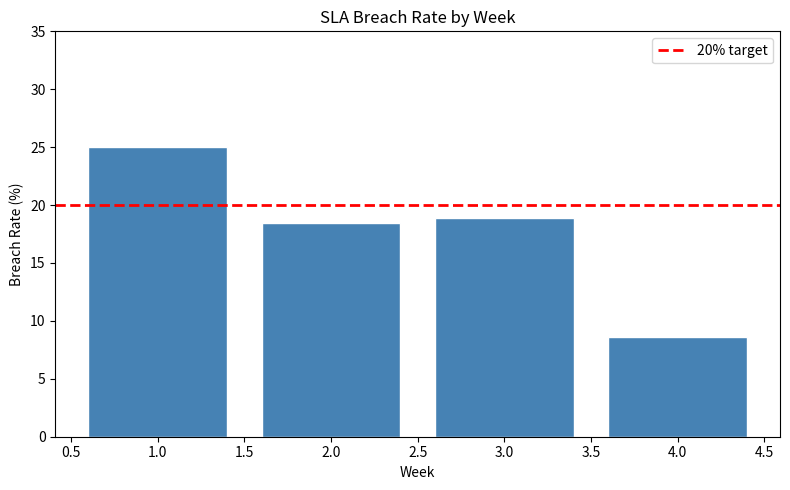

Source code (Python):
import numpy as np
import matplotlib.pyplot as plt

np.random.seed(160)
n        = 150
priority = np.random.choice([1,2,3], n, p=[0.2,0.5,0.3])
np.random.seed(160)
r1 = np.random.exponential(4,  n)
r2 = np.random.exponential(18, n)
r3 = np.random.exponential(48, n)
res_hours = np.where(priority==1, r1, np.where(priority==2, r2, r3))
agent_id  = np.random.randint(1, 8, n)
week      = np.repeat([1,2,3,4], [40,38,37,35])

# ── 1. SLA breach flags ───────────────────────────────────────────────────────
sla_limit = np.where(priority==1, 4, np.where(priority==2, 24, 72))
breached  = (res_hours > sla_limit).astype(int)
print(f"Overall breach rate: {breached.mean()*100:.1f}%")

# ── 2. Breach rate per priority and per week ──────────────────────────────────
print("\nBreach rate by priority:")
for p in [1, 2, 3]:
    m = priority == p
    print(f"  P{p}: {breached[m].mean()*100:.1f}%  ({m.sum()} tickets)")

print("\nBreach rate by week:")
week_breach = []
for wk in [1,2,3,4]:
    m = week == wk
    br = breached[m].mean() * 100
    week_breach.append(br)
    print(f"  Week {wk}: {br:.1f}%")

# ── 3. Per-agent stats ────────────────────────────────────────────────────────
print("\nAgent analysis:")
for ag in range(1, 8):
    m = agent_id == ag
    if m.sum() == 0:
        continue
    br    = breached[m].mean() * 100
    flag  = " ← Needs Review" if br > 40 else ""
    print(f"  Agent {ag}: {m.sum():3d} tickets  breach={br:5.1f}%  "
          f"mean_res={res_hours[m].mean():.1f}h{flag}")

# ── 4. Percentile distribution per priority ───────────────────────────────────
print("\nResolution time percentiles:")
for p in [1, 2, 3]:
    m = priority == p
    pcts = np.percentile(res_hours[m], [25,50,75,90])
    print(f"  P{p}: P25={pcts[0]:.1f}h  P50={pcts[1]:.1f}h  "
          f"P75={pcts[2]:.1f}h  P90={pcts[3]:.1f}h")

# ── 5. Bar chart ──────────────────────────────────────────────────────────────
plt.figure(figsize=(8, 5))
plt.bar([1,2,3,4], week_breach, color="steelblue", edgecolor="white")
plt.axhline(20, color="red", linestyle="--", linewidth=2, label="20% target")
plt.title("SLA Breach Rate by Week")
plt.xlabel("Week")
plt.ylabel("Breach Rate (%)")
plt.ylim(0, max(week_breach) + 10)
plt.legend()
plt.tight_layout()
plt.savefig("hard_13_sla_weekly.png", dpi=100)
plt.show()
